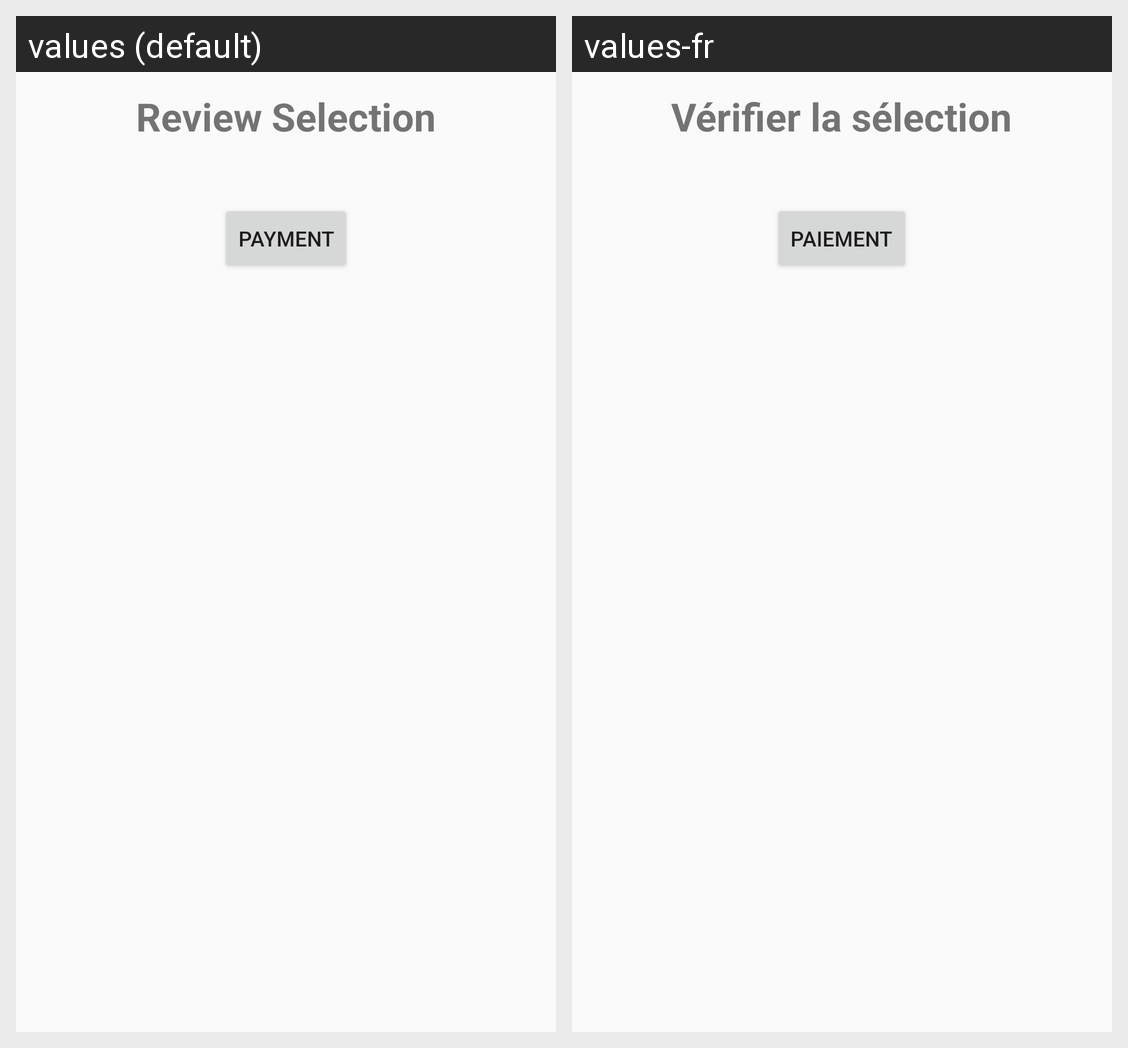

This grid shows one Android layout under two languages. Give, for every string resource on the screen, its name, the default text and each shown locale's text.
Android screen res/layout/activity_rana_checkout.xml rendered under 2 locales, left to right: values (default), values-fr. Device: Nexus 5 (rendered at 1080×1920; each locale shown at half size, 540×960, under a caption strip naming it); theme AppTheme.
Strings drawn on this screen, with the default value and each locale's value (text and hints the layout hard-codes, and strings that could not be matched under every locale, appear in the picture but are not listed):

selected
  values: Review Selection
  values-fr: Vérifier la sélection

pay
  values: Payment
  values-fr: Paiement
